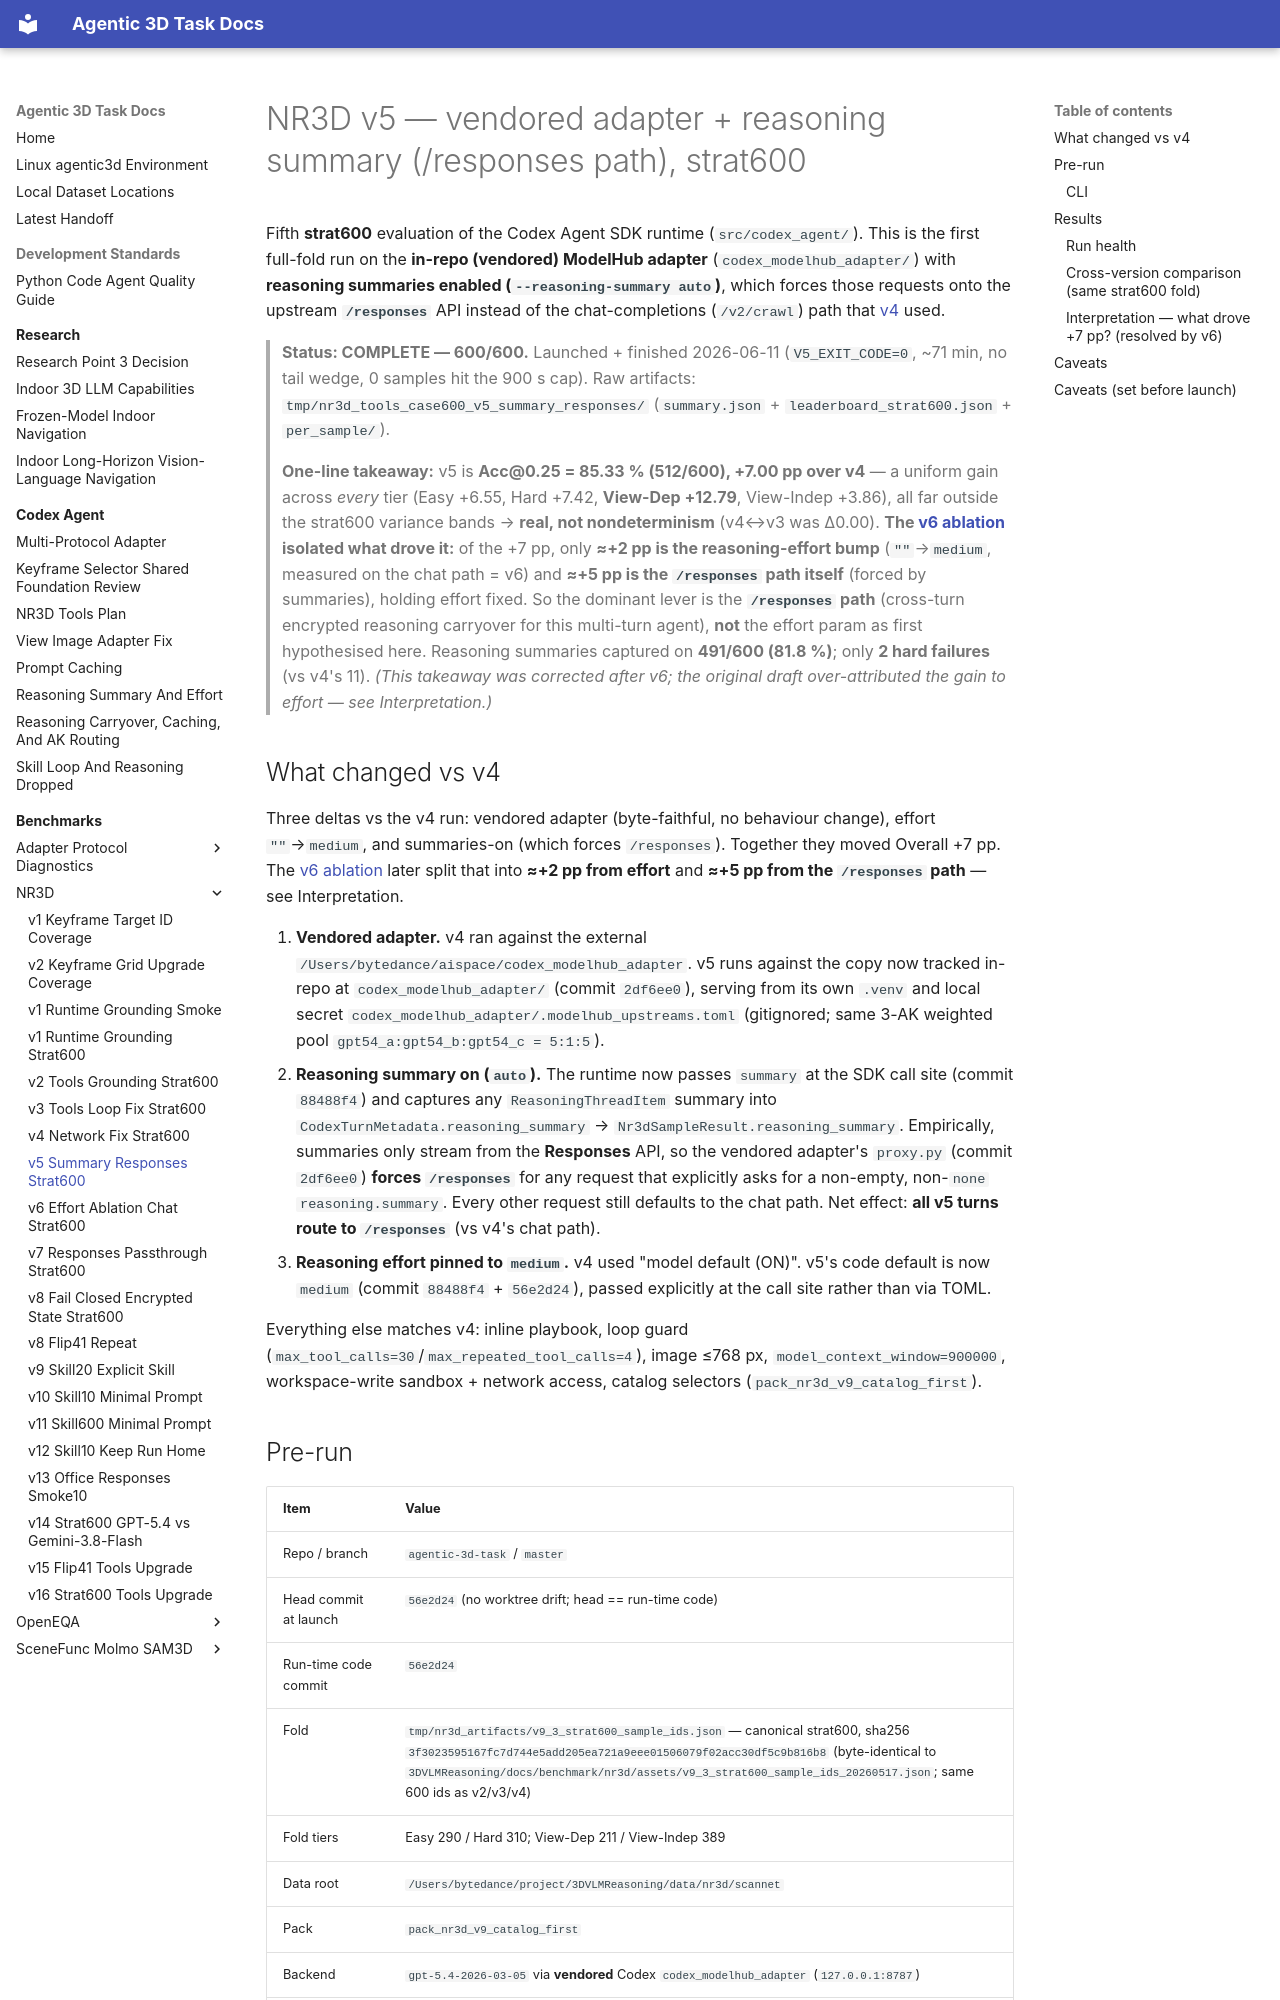

repository: yruns/agentic-3d-task · page: benchmark/nr3d/v5_summary_responses_strat600_20260611/index.html · generator: mkdocs

# NR3D v5 — vendored adapter + reasoning summary (/responses path), strat600

Fifth **strat600** evaluation of the Codex Agent SDK runtime (`src/codex_agent/`).
This is the first full-fold run on the **in-repo (vendored) ModelHub adapter**
(`codex_modelhub_adapter/`) with **reasoning summaries enabled
(`--reasoning-summary auto`)**, which forces those requests onto the upstream
**`/responses`** API instead of the chat-completions (`/v2/crawl`) path that
[v4](v4_network_fix_strat600_20260610.md) used.

> **Status: COMPLETE — 600/600.** Launched + finished 2026-06-11 (`V5_EXIT_CODE=0`,
> ~71 min, no tail wedge, 0 samples hit the 900 s cap). Raw artifacts:
> `tmp/nr3d_tools_case600_v5_summary_responses/` (`summary.json` +
> `leaderboard_strat600.json` + `per_sample/`).
>
> **One-line takeaway:** v5 is **Acc@0.25 = 85.33 % (512/600), +7.00 pp over v4**
> — a uniform gain across *every* tier (Easy +6.55, Hard +7.42, **View-Dep +12.79**,
> View-Indep +3.86), all far outside the strat600 variance bands → **real, not
> nondeterminism** (v4↔v3 was Δ0.00). **The [v6 ablation](v6_effort_ablation_chat_strat600_20260611.md)
> isolated what drove it:** of the +7 pp, only **≈+2 pp is the reasoning-effort
> bump** (`""`→`medium`, measured on the chat path = v6) and **≈+5 pp is the
> `/responses` path itself** (forced by summaries), holding effort fixed. So the
> dominant lever is the **`/responses` path** (cross-turn encrypted reasoning
> carryover for this multi-turn agent), **not** the effort param as first
> hypothesised here. Reasoning summaries captured on **491/600 (81.8 %)**; only
> **2 hard failures** (vs v4's 11). _(This takeaway was corrected after v6; the
> original draft over-attributed the gain to effort — see Interpretation.)_

## What changed vs v4

Three deltas vs the v4 run: vendored adapter (byte-faithful, no behaviour change),
effort `""`→`medium`, and summaries-on (which forces `/responses`). Together they
moved Overall +7 pp. The [v6 ablation](v6_effort_ablation_chat_strat600_20260611.md)
later split that into **≈+2 pp from effort** and **≈+5 pp from the `/responses`
path** — see Interpretation.

1. **Vendored adapter.** v4 ran against the external
   `/Users/bytedance/aispace/codex_modelhub_adapter`. v5 runs against the copy now
   tracked in-repo at `codex_modelhub_adapter/` (commit `2df6ee0`), serving from
   its own `.venv` and local secret `codex_modelhub_adapter/.modelhub_upstreams.toml`
   (gitignored; same 3-AK weighted pool `gpt54_a:gpt54_b:gpt54_c = 5:1:5`).
2. **Reasoning summary on (`auto`).** The runtime now passes `summary` at the SDK
   call site (commit `88488f4`) and captures any `ReasoningThreadItem` summary into
   `CodexTurnMetadata.reasoning_summary` → `Nr3dSampleResult.reasoning_summary`.
   Empirically, summaries only stream from the **Responses** API, so the vendored
   adapter's `proxy.py` (commit `2df6ee0`) **forces `/responses`** for any request
   that explicitly asks for a non-empty, non-`none` `reasoning.summary`. Every other
   request still defaults to the chat path. Net effect: **all v5 turns route to
   `/responses`** (vs v4's chat path).
3. **Reasoning effort pinned to `medium`.** v4 used "model default (ON)". v5's code
   default is now `medium` (commit `88488f4` + `56e2d24`), passed explicitly at the
   call site rather than via TOML.

Everything else matches v4: inline playbook, loop guard
(`max_tool_calls=30`/`max_repeated_tool_calls=4`), image ≤768 px,
`model_context_window=900000`, workspace-write sandbox + network access, catalog
selectors (`pack_nr3d_v9_catalog_first`).
